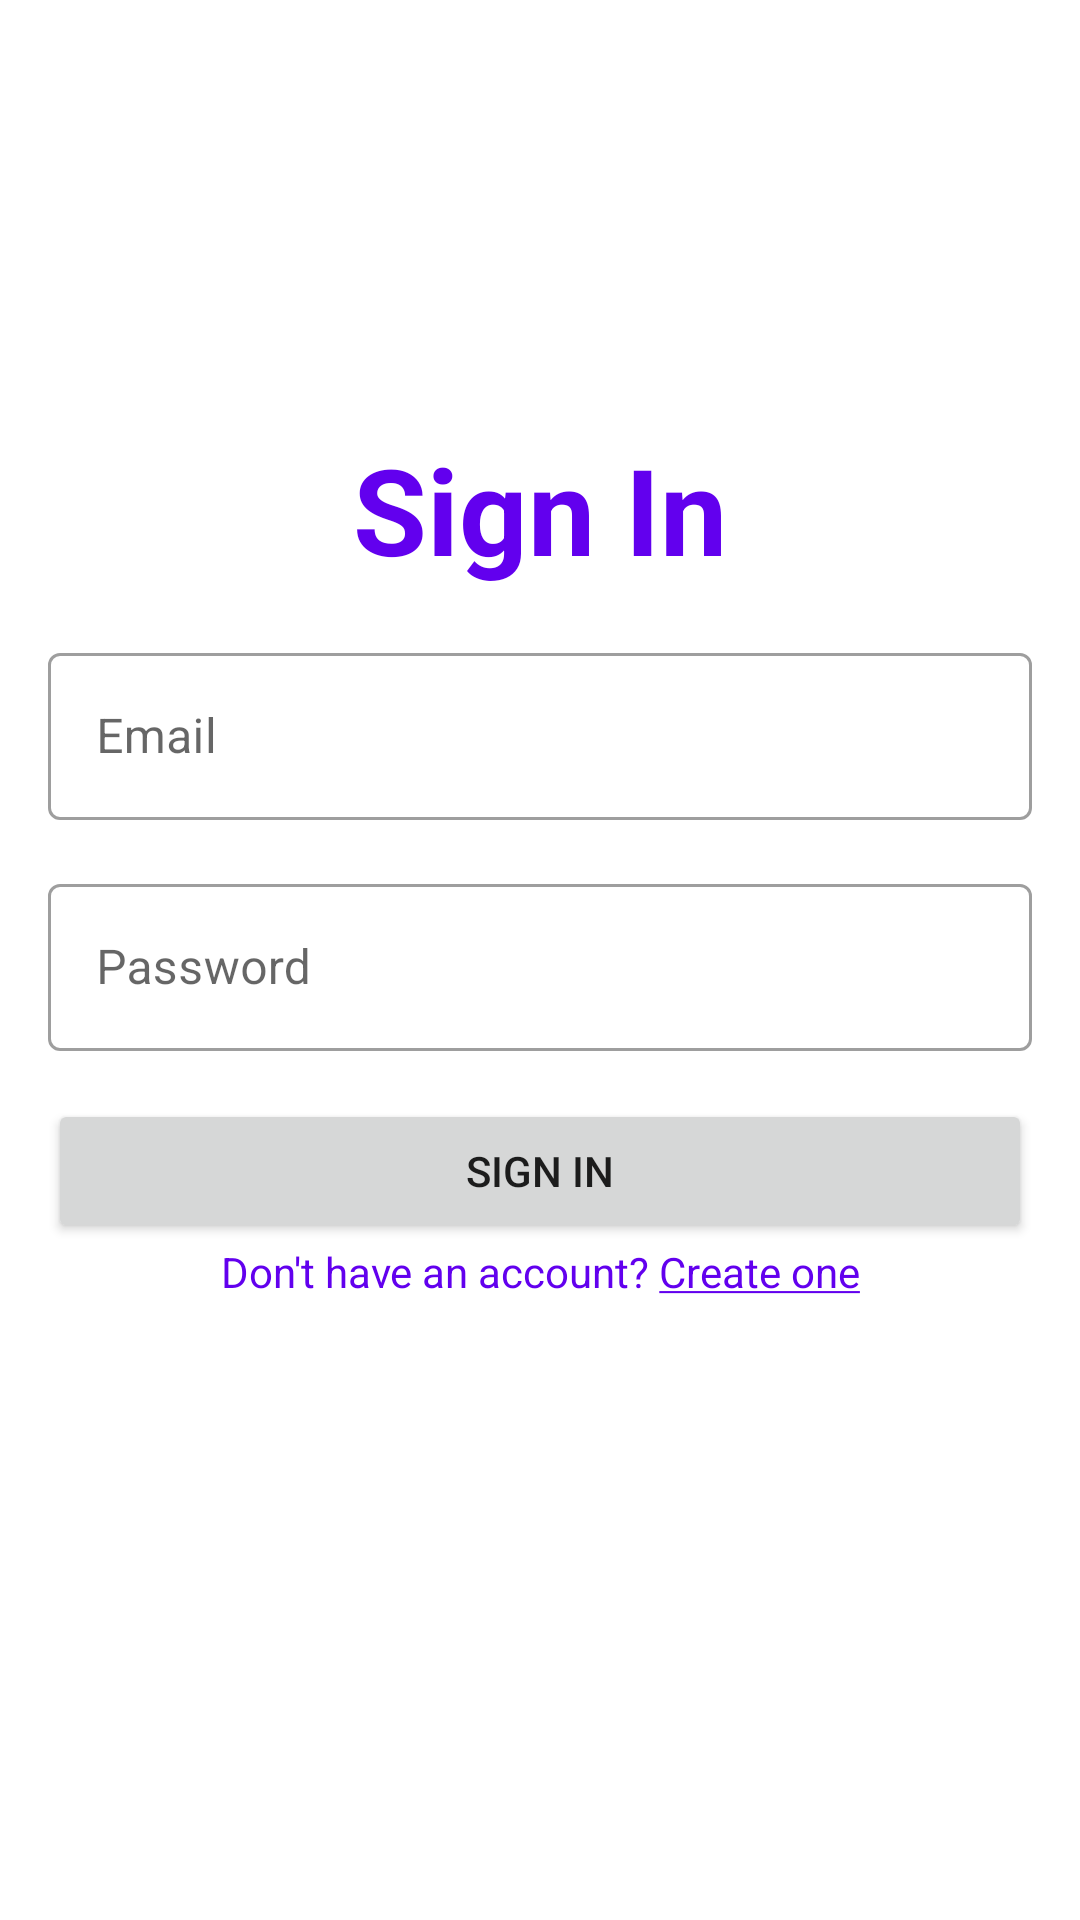

Android layout source for this screen:
<!-- AndroidManifest.xml: application theme Theme.Taller3 -->
<!-- res/layout/activity_main.xml -->
<?xml version="1.0" encoding="utf-8"?>
<RelativeLayout xmlns:android="http://schemas.android.com/apk/res/android"
    xmlns:app="http://schemas.android.com/apk/res-auto"
    xmlns:tools="http://schemas.android.com/tools"
    android:layout_width="match_parent"
    android:layout_height="match_parent"
    android:padding="16dp"
    tools:context=".MainActivity">

    <TextView
        android:layout_width="match_parent"
        android:layout_height="wrap_content"
        android:layout_above="@+id/inputEmail"
        android:textAlignment="center"
        android:textSize="40sp"
        android:textStyle="bold"
        android:textColor="@color/purple_500"
        android:text="Sign In" />

    <com.google.android.material.textfield.TextInputLayout
        android:id="@+id/inputEmail"
        android:layout_above="@+id/inputPassword"
        style="@style/Widget.MaterialComponents.TextInputLayout.OutlinedBox"
        android:layout_width="match_parent"
        android:layout_height="wrap_content"
        android:layout_marginTop="16dp"
        app:startIconDrawable="@drawable/ic_email_black">

        <com.google.android.material.textfield.TextInputEditText
            android:id="@+id/editTextEmail"
            android:layout_width="match_parent"
            android:layout_height="wrap_content"
            android:inputType="textEmailAddress"
            android:hint="Email" />
    </com.google.android.material.textfield.TextInputLayout>

    <com.google.android.material.textfield.TextInputLayout
        android:id="@+id/inputPassword"
        style="@style/Widget.MaterialComponents.TextInputLayout.OutlinedBox"
        android:layout_width="match_parent"
        android:layout_height="wrap_content"
        android:layout_centerInParent="true"
        android:layout_marginTop="16dp"
        app:startIconDrawable="@drawable/ic_lock_black">

        <com.google.android.material.textfield.TextInputEditText
            android:id="@+id/editTextPassword"
            android:layout_width="match_parent"
            android:layout_height="wrap_content"
            android:inputType="textPassword"
            android:hint="Password" />
    </com.google.android.material.textfield.TextInputLayout>

    <Button
        android:id="@+id/buttonSubmit"
        android:layout_width="match_parent"
        android:layout_height="wrap_content"
        android:layout_below="@id/inputPassword"
        android:layout_marginTop="16dp"
        android:onClick="onSignInClicked"
        android:text="Sign in" />

    <TextView
        android:id="@+id/textSignUp"
        android:layout_below="@+id/buttonSubmit"
        android:layout_width="match_parent"
        android:layout_height="wrap_content"
        android:textAlignment="center"
        android:textColor="@color/purple_500"
        android:onClick="onSignUpClicked"
        android:text="@string/sign_up" />

</RelativeLayout>
<!-- resources referenced by this layout -->
<resources>
  <string name="sign_up">Don\'t have an account? <u>Create one</u></string>
  <style name="Theme.Taller3" parent="Theme.MaterialComponents.DayNight.NoActionBar">
          
          <item name="colorPrimary">@color/purple_500</item>
          <item name="colorPrimaryVariant">@color/purple_700</item>
          <item name="colorOnPrimary">@color/white</item>
          
          <item name="colorSecondary">@color/teal_200</item>
          <item name="colorSecondaryVariant">@color/teal_700</item>
          <item name="colorOnSecondary">@color/black</item>
          
          <item name="android:statusBarColor" tools:targetApi="l">?attr/colorPrimaryVariant</item>
          
      </style>
  <!-- not gathered from this repository: default colours our renderer supplied (Android Studio template values) -->
  <color name="purple_500">#FF6200EE</color>
  <color name="purple_700">#FF3700B3</color>
  <color name="teal_200">#FF03DAC5</color>
  <color name="teal_700">#FF018786</color>
  <color name="black">#FF000000</color>
  <color name="white">#FFFFFFFF</color>
</resources>
